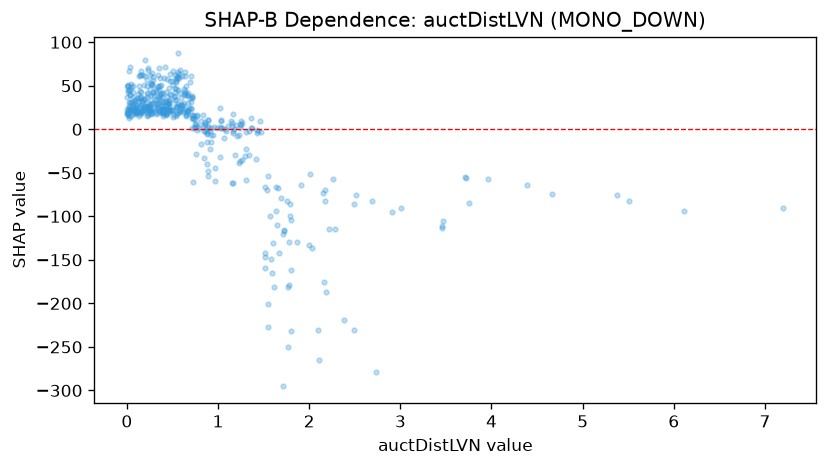

Data behind this chart, as committed beside it:
feature_value, shap_value
2.38, -218.9
0.623, 39.99
0.918, -14.4
0.642, 23.03
1.036, 10.06
0.151, 21.53
0.158, 37.4
1.574, -99.94
0.042, 15.47
0.786, 1.714
0.064, 25.6
6.107, -93.57
0.697, 36.17
0.322, 43.75
1.594, -164.9
0.155, 42.51
0.469, 40.19
2.161, -175.1
0.353, 70.24
0.565, 87.08
0.66, 38.91
0.507, 67.1
0.528, 38.36
1.291, -31.2
0.642, 41.1
0.497, 55.97
2.108, -265.2
0.583, 67.8
0.714, 37.52
0.527, 46.97
0.009, 45.06
0.538, 57.94
0.268, 39.9
0.395, 14.66
0.769, 4.299
0.705, 24.99
1.783, -129.6
0.225, 26.25
1.667, -142.5
2.738, -279.3
1.914, -63.66
0.037, 44.79
0.259, 21.99
0.217, 22.55
0.593, 23.81
1.551, -53.35
2.912, -94.81
0.085, 22.76
0.655, 20.77
0.397, 27.1
0.073, 20.61
0.403, 19.15
0.394, 23.54
0.264, 17.97
1.309, -2.655
0.667, 30.67
0.631, 45.83
1.476, -2.996
0.887, 11.14
1.225, -38.23
... 415 more rows
